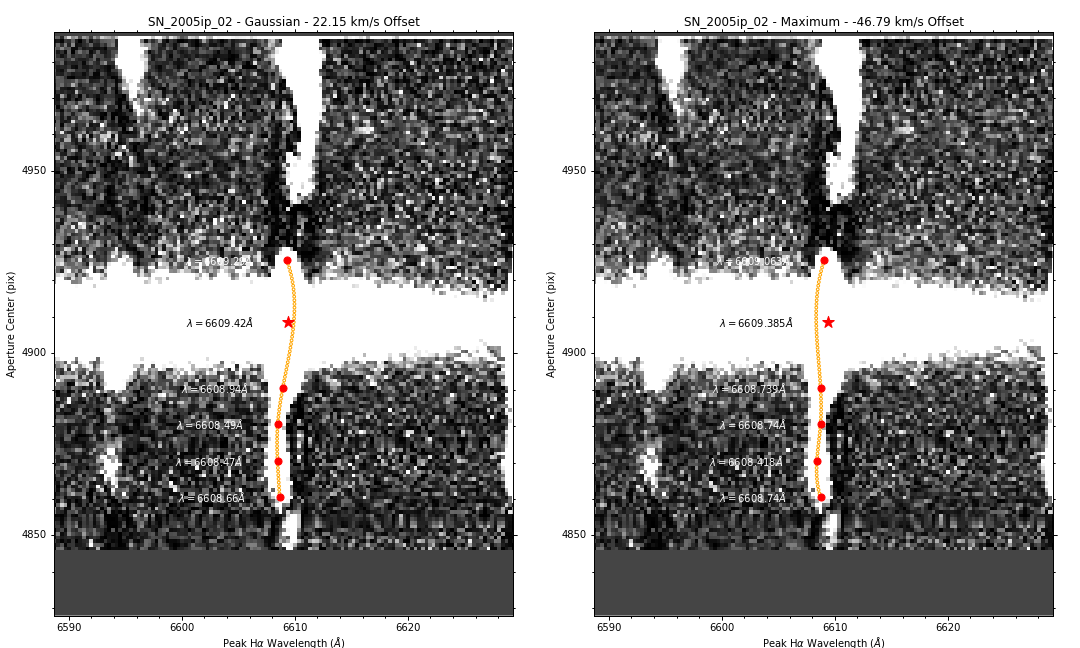

The table this chart was drawn from, first rows:
Aperture Center, Peak (Gaussian), Peak (Maximum)
480, 6609, 6609
490, 6608, 6608
500, 6608, 6609
510, 6609, 6609
545, 6609, 6609
528, 6609, 6609
